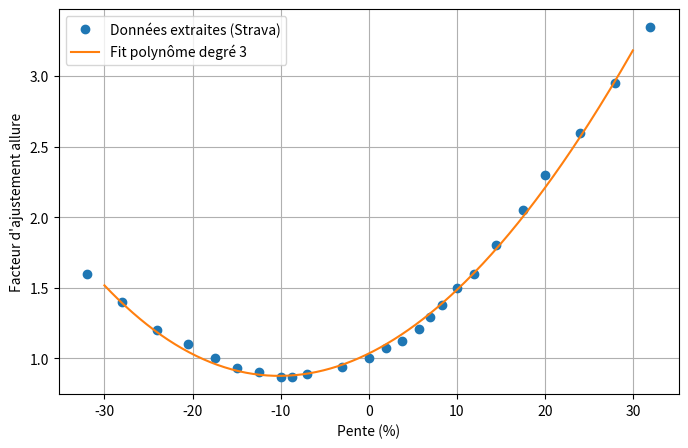

Reproduce this figure in Python.
#approximation courbe modèle strava
# https://medium.com/strava-engineering/an-improved-gap-model-8b07ae8886c3

import numpy as np
import matplotlib.pyplot as plt

# 1. Points extraits à la main du graphique (approximatifs) :
pente = np.array([-32, -28, -24, -20.5, -17.5, -15, -12.5, -10, -8.7,-7,-3, 0, 2, 3.8, 5.7, 7, 8.3, 10, 12, 14.5, 17.5, 20, 24, 28, 32])
ajustement = np.array([1.6, 1.4, 1.2, 1.1, 1, 0.93, 0.9, 0.87, 0.87,0.89,0.94, 1, 1.07, 1.12, 1.21, 1.29, 1.38, 1.5, 1.6, 1.8, 2.05, 2.3, 2.6, 2.95, 3.35])

# 2. Fit d'un polynôme de degré 3
coeffs = np.polyfit(pente, ajustement, deg=3)

# 3. Créer la fonction approchante
pente_lisse = np.linspace(-30, 30, 300)
ajustement_fit = np.polyval(coeffs, pente_lisse)

# 4. Plot
plt.figure(figsize=(8,5))
plt.plot(pente, ajustement, 'o', label="Données extraites (Strava)")
plt.plot(pente_lisse, ajustement_fit, '-', label="Fit polynôme degré 3")
plt.xlabel('Pente (%)')
plt.ylabel('Facteur d\'ajustement allure')
plt.legend()
plt.grid(True)
plt.show()

# Affiche les coefficients
print("Coefficients du polynôme (degré 3) :", coeffs)

def strava_cost(i):
    a, b, c, d = -3.32959069*10**(-6), 1.46184676*10**(-3), 3.07428877*10**(-2), 1.03357331
    return a * i**3 + b * i**2 + c*i + d
